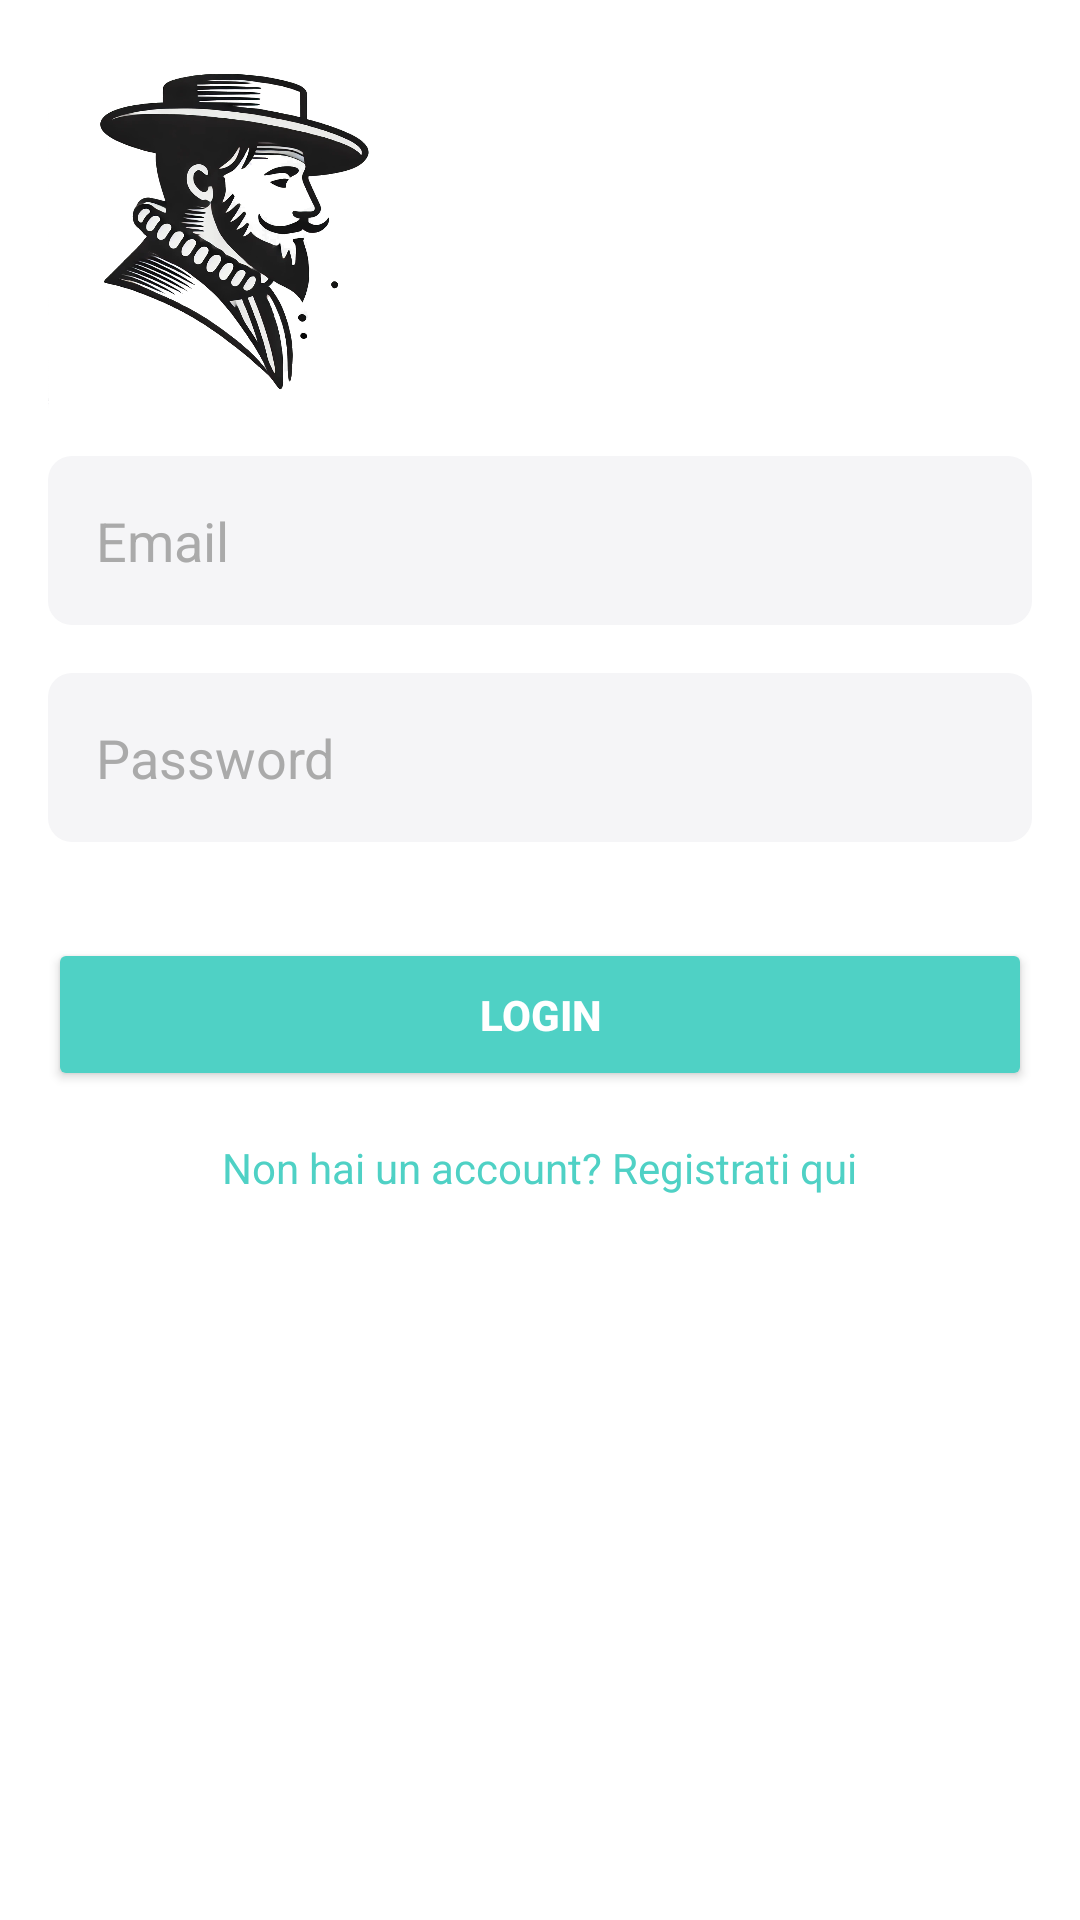

Here is an Android app screen rendered from its layout file. Give the layout XML and the strings, colors and styles it references.
<!-- AndroidManifest.xml: application theme Theme.MasanielloBettingApp -->
<!-- res/layout/activity_login.xml -->
<androidx.constraintlayout.widget.ConstraintLayout
    xmlns:android="http://schemas.android.com/apk/res/android"
    xmlns:tools="http://schemas.android.com/tools"
    xmlns:app="http://schemas.android.com/apk/res-auto"
    android:layout_width="match_parent"
    android:layout_height="match_parent"
    android:padding="16dp"
    android:background="@color/background_color"
    tools:ignore="ExtraText">

    
    
    android:contentDescription="Logo"
    app:layout_constraintTop_toTopOf="parent"
    app:layout_constraintStart_toStartOf="parent"
    app:layout_constraintEnd_toEndOf="parent"/>

    
    <ImageView
        android:id="@+id/logoImageView"
        android:layout_width="120dp"
        android:layout_height="120dp"
        android:src="@drawable/masaniello_logo"
        tools:layout_editor_absoluteX="131dp"
        tools:layout_editor_absoluteY="0dp"
        tools:ignore="MissingConstraints" />

    <EditText
        android:id="@+id/emailInput"
        android:layout_width="0dp"
        android:layout_height="wrap_content"
        android:hint="Email"
        android:textColor="@android:color/black"
        android:textColorHint="@android:color/darker_gray"
        android:inputType="textEmailAddress"
        android:padding="16dp"
        android:background="@drawable/minimal_input_background"
        app:layout_constraintTop_toBottomOf="@id/logoImageView"
        app:layout_constraintStart_toStartOf="parent"
        app:layout_constraintEnd_toEndOf="parent"
        android:layout_marginTop="16dp"/>

    
    <EditText
        android:id="@+id/passwordInput"
        android:layout_width="0dp"
        android:layout_height="wrap_content"
        android:hint="Password"
        android:textColor="@android:color/black"
        android:textColorHint="@android:color/darker_gray"
        android:inputType="textPassword"
        android:padding="16dp"
        android:background="@drawable/minimal_input_background"
        app:layout_constraintTop_toBottomOf="@id/emailInput"
        app:layout_constraintStart_toStartOf="parent"
        app:layout_constraintEnd_toEndOf="parent"
        android:layout_marginTop="16dp"/>

    
    <Button
        android:id="@+id/loginButton"
        android:layout_width="0dp"
        android:layout_height="wrap_content"
        android:text="Login"
        android:textColor="@android:color/white"
        android:textStyle="bold"
        android:backgroundTint="#4FD1C5"
        android:padding="16dp"
        app:layout_constraintTop_toBottomOf="@id/passwordInput"
        app:layout_constraintStart_toStartOf="parent"
        app:layout_constraintEnd_toEndOf="parent"
        android:layout_marginTop="32dp"/>

    
    <TextView
        android:id="@+id/registerRedirect"
        android:layout_width="wrap_content"
        android:layout_height="wrap_content"
        android:text="Non hai un account? Registrati qui"
        android:textColor="#4FD1C5"
        app:layout_constraintTop_toBottomOf="@id/loginButton"
        app:layout_constraintStart_toStartOf="parent"
        app:layout_constraintEnd_toEndOf="parent"
        android:layout_marginTop="16dp"/>
</androidx.constraintlayout.widget.ConstraintLayout>
<!-- resources referenced by this layout -->
<resources>
  <color name="background_color">#FFFFFF</color>
  <!-- drawable masaniello_logo: png bitmap (drawable, 298141 bytes) -->
  <!-- drawable minimal_input_background (drawable) -->
  <?xml version="1.0" encoding="utf-8"?>
  <shape xmlns:android="http://schemas.android.com/apk/res/android">
      <solid android:color="@color/input_background_color" />
      <corners android:radius="8dp" />
  </shape>
  <style name="Theme.MasanielloBettingApp" parent="Theme.AppCompat.Light.NoActionBar">
          
          <item name="colorPrimary">@color/purple_500</item>
          <item name="colorPrimaryDark">@color/purple_700</item>
          <item name="colorAccent">@color/teal_200</item>
          
      </style>
  <color name="input_background_color">#F5F5F7</color>
  <color name="purple_500">#FF6200EE</color>
  <color name="purple_700">#FF3700B3</color>
  <color name="teal_200">#FF03DAC5</color>
</resources>
